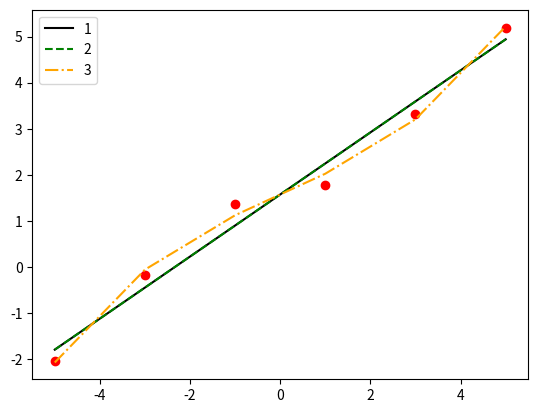

The matplotlib source for this figure:
import numpy as np
import matplotlib.pyplot as plt

def find_coeffs(X, Y, n):
    A = []
    B = []
    for k in range(n + 1):
        A.append([sum(map(lambda X: X ** (k + i), X)) for i in range(n + 1)])
        B.append(sum(map(lambda X: X[0] * X[1] ** k, zip(Y, X))))
    A = np.array(A)
    B = np.array(B)
    return np.linalg.solve(A, B)


def mnk(x, A):
    function_value = 0
    for i in range(len(A)):
        function_value += A[i] * x ** i
    return function_value


def calc_error(calc_Y, true_Y):
    error = 0
    for i in range(len(calc_Y)):
        error += (calc_Y[i] - true_Y[i]) ** 2
    return error


if __name__ == "__main__":
    X = [-5, -3, -1, 1, 3, 5]
    Y = [-2.0558, -0.18016, 1.3562, 1.7854, 3.3218, 5.1974]
    A1 = find_coeffs(X, Y, 1)
    A2 = find_coeffs(X, Y, 2)
    approximating_polynomial1 = [mnk(x, A1) for x in X]
    approximating_polynomial2 = [mnk(x, A2) for x in X]
    error1 = calc_error(approximating_polynomial1, Y)
    error2 = calc_error(approximating_polynomial2, Y)
    # printing
    print('----------------------------------------------------------------------------------------------')
    print(f'Coefficients in approximating polynomial of the first degree: {approximating_polynomial1}')
    print(f'Sum of quadratic errors for approximating polynomial of the first degree: {error1}')
    print('----------------------------------------------------------------------------------------------')
    print(f'Coefficients in approximating polynomial of the second degree: {approximating_polynomial2}')
    print(f'Sum of quadratic errors for approximating polynomial of the second degree: {error2}')
    print('----------------------------------------------------------------------------------------------')
    # making plots
    A3 = find_coeffs(X, Y, 3)
    approximating_polynomial3 = [mnk(x, A3) for x in X]
    for i in range(len(X)):
        plt.plot(X[i], Y[i], 'ro')
    plt.plot(X, approximating_polynomial1, color='black', label='1')
    plt.plot(X, approximating_polynomial2, '--', color='green', label='2')
    plt.plot(X, approximating_polynomial3, '-.', color='orange', label='3')
    plt.legend()
    plt.show()